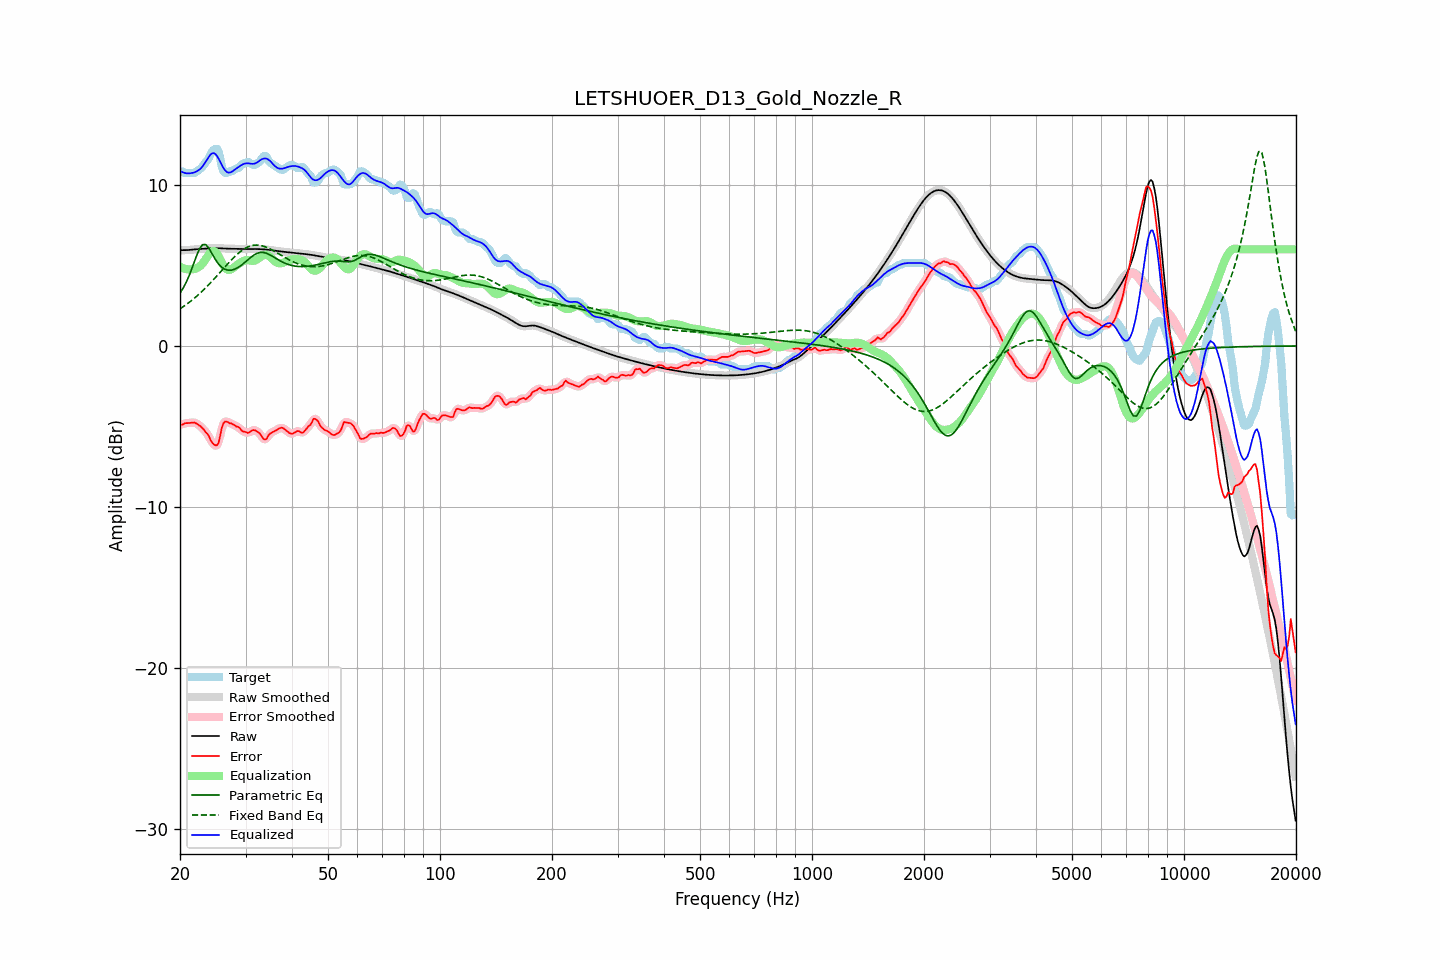

Values plotted in this chart, from the file beside it:
frequency, raw, error, smoothed, error_smoothed, equalization, parametric_eq, fixed_band_eq, equalized_raw, equalized_smoothed, target
20.00, 5.95, -4.87, 5.95, -4.89, 4.93, 3.28, 2.30, 10.88, 10.88, 10.81
20.20, 5.95, -4.90, 5.95, -4.87, 4.87, 3.44, 2.37, 10.82, 10.82, 10.85
20.40, 5.95, -4.86, 5.95, -4.84, 4.83, 3.60, 2.44, 10.78, 10.78, 10.81
20.61, 5.95, -4.80, 5.95, -4.82, 4.80, 3.79, 2.51, 10.75, 10.75, 10.75
20.81, 5.95, -4.79, 5.95, -4.79, 4.77, 3.99, 2.58, 10.73, 10.73, 10.75
21.02, 5.96, -4.79, 5.96, -4.78, 4.76, 4.21, 2.65, 10.72, 10.72, 10.75
21.23, 5.97, -4.78, 5.97, -4.78, 4.76, 4.44, 2.73, 10.72, 10.72, 10.75
21.44, 5.98, -4.77, 5.98, -4.77, 4.76, 4.71, 2.81, 10.74, 10.74, 10.75
21.66, 5.99, -4.76, 5.99, -4.76, 4.77, 4.97, 2.89, 10.75, 10.75, 10.75
21.87, 6.00, -4.75, 6.00, -4.77, 4.79, 5.25, 2.97, 10.78, 10.78, 10.75
22.09, 6.01, -4.81, 6.01, -4.80, 4.82, 5.52, 3.06, 10.83, 10.83, 10.81
22.31, 6.01, -4.87, 6.01, -4.86, 4.87, 5.77, 3.14, 10.88, 10.88, 10.89
22.54, 6.02, -4.94, 6.02, -4.93, 4.93, 6.00, 3.23, 10.95, 10.95, 10.96
22.76, 6.03, -5.01, 6.03, -5.01, 5.01, 6.15, 3.33, 11.04, 11.04, 11.03
22.99, 6.03, -5.11, 6.03, -5.11, 5.12, 6.29, 3.42, 11.15, 11.15, 11.14
23.22, 6.04, -5.22, 6.04, -5.22, 5.25, 6.30, 3.52, 11.29, 11.29, 11.26
23.45, 6.05, -5.37, 6.05, -5.33, 5.39, 6.30, 3.61, 11.44, 11.44, 11.42
23.69, 6.06, -5.45, 6.06, -5.47, 5.55, 6.18, 3.72, 11.61, 11.61, 11.51
23.92, 6.07, -5.60, 6.07, -5.64, 5.70, 6.06, 3.82, 11.76, 11.76, 11.67
24.16, 6.07, -5.84, 6.07, -5.82, 5.81, 5.89, 3.92, 11.89, 11.89, 11.91
24.40, 6.08, -6.01, 6.08, -5.99, 5.89, 5.72, 4.03, 11.96, 11.96, 12.08
24.65, 6.08, -6.10, 6.08, -6.12, 5.90, 5.54, 4.14, 11.98, 11.98, 12.18
24.89, 6.08, -6.17, 6.08, -6.19, 5.84, 5.37, 4.25, 11.92, 11.92, 12.25
25.14, 6.08, -6.17, 6.08, -6.15, 5.73, 5.23, 4.36, 11.80, 11.80, 12.25
25.39, 6.07, -6.02, 6.07, -5.93, 5.56, 5.09, 4.47, 11.64, 11.64, 12.09
25.65, 6.07, -5.58, 6.07, -5.56, 5.37, 4.98, 4.58, 11.44, 11.44, 11.65
25.91, 6.06, -5.08, 6.06, -5.16, 5.18, 4.88, 4.69, 11.24, 11.24, 11.14
26.16, 6.05, -4.81, 6.05, -4.84, 5.00, 4.82, 4.80, 11.05, 11.05, 10.86
26.43, 6.05, -4.70, 6.05, -4.70, 4.86, 4.76, 4.92, 10.91, 10.91, 10.75
26.69, 6.05, -4.70, 6.05, -4.70, 4.77, 4.73, 5.03, 10.81, 10.81, 10.75
26.96, 6.04, -4.74, 6.04, -4.73, 4.73, 4.71, 5.14, 10.77, 10.77, 10.79
27.23, 6.04, -4.81, 6.04, -4.78, 4.73, 4.71, 5.24, 10.77, 10.77, 10.85
27.50, 6.04, -4.81, 6.04, -4.82, 4.77, 4.71, 5.35, 10.81, 10.81, 10.85
27.77, 6.03, -4.87, 6.03, -4.88, 4.84, 4.74, 5.45, 10.87, 10.87, 10.90
28.05, 6.03, -4.93, 6.03, -4.93, 4.92, 4.77, 5.55, 10.95, 10.95, 10.96
28.33, 6.03, -5.00, 6.03, -4.98, 4.99, 4.82, 5.64, 11.02, 11.02, 11.03
28.62, 6.02, -5.02, 6.02, -5.04, 5.07, 4.87, 5.73, 11.09, 11.09, 11.05
28.90, 6.02, -5.08, 6.02, -5.11, 5.14, 4.93, 5.82, 11.16, 11.16, 11.10
29.19, 6.02, -5.22, 6.02, -5.20, 5.20, 5.00, 5.90, 11.22, 11.22, 11.24
29.48, 6.02, -5.30, 6.02, -5.28, 5.26, 5.08, 5.97, 11.28, 11.28, 11.32
29.78, 6.02, -5.33, 6.02, -5.34, 5.30, 5.16, 6.03, 11.32, 11.32, 11.35
30.08, 6.02, -5.34, 6.02, -5.37, 5.32, 5.25, 6.09, 11.34, 11.34, 11.36
30.38, 6.02, -5.40, 6.02, -5.38, 5.33, 5.33, 6.14, 11.35, 11.35, 11.42
30.68, 6.02, -5.38, 6.02, -5.36, 5.32, 5.42, 6.18, 11.34, 11.34, 11.40
30.99, 6.02, -5.31, 6.02, -5.31, 5.30, 5.50, 6.22, 11.32, 11.32, 11.33
31.30, 6.02, -5.24, 6.02, -5.25, 5.29, 5.58, 6.24, 11.31, 11.31, 11.27
31.61, 6.02, -5.22, 6.02, -5.23, 5.29, 5.65, 6.26, 11.32, 11.32, 11.25
31.93, 6.02, -5.25, 6.02, -5.25, 5.33, 5.71, 6.27, 11.35, 11.35, 11.27
32.24, 6.02, -5.32, 6.02, -5.30, 5.38, 5.76, 6.27, 11.41, 11.41, 11.34
32.57, 6.02, -5.38, 6.02, -5.39, 5.46, 5.79, 6.26, 11.48, 11.48, 11.40
32.89, 6.01, -5.48, 6.01, -5.51, 5.53, 5.81, 6.25, 11.55, 11.55, 11.49
33.22, 6.01, -5.65, 6.01, -5.65, 5.59, 5.81, 6.22, 11.60, 11.60, 11.66
33.55, 6.00, -5.79, 6.00, -5.77, 5.64, 5.81, 6.20, 11.64, 11.64, 11.79
33.89, 5.99, -5.81, 5.99, -5.79, 5.66, 5.78, 6.16, 11.65, 11.65, 11.81
34.23, 5.98, -5.75, 5.98, -5.72, 5.64, 5.75, 6.12, 11.63, 11.63, 11.73
34.57, 5.97, -5.55, 5.97, -5.59, 5.60, 5.71, 6.08, 11.58, 11.58, 11.52
34.92, 5.96, -5.44, 5.96, -5.47, 5.54, 5.66, 6.03, 11.50, 11.50, 11.40
35.27, 5.95, -5.39, 5.95, -5.38, 5.45, 5.60, 5.98, 11.39, 11.39, 11.33
35.62, 5.93, -5.33, 5.93, -5.33, 5.35, 5.54, 5.92, 11.28, 11.28, 11.26
35.97, 5.92, -5.27, 5.92, -5.27, 5.26, 5.48, 5.87, 11.18, 11.18, 11.19
... 635 more rows
